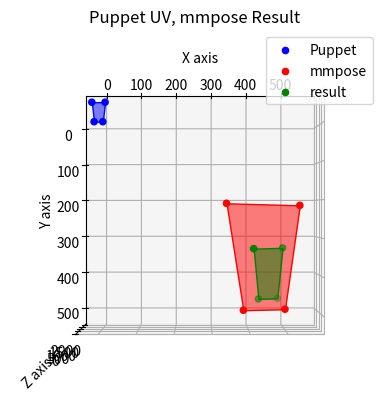

Reproduce this figure in Python.
import math
import numpy as np
from scipy import optimize
import matplotlib.pyplot as plt
from mpl_toolkits.mplot3d.art3d import Poly3DCollection

# カメラパラメータ
fx = 2.80534073
fy = 2.80228165
cx = 2.02546251
cy = 1.49613246

# パペットモデルの座標
u = -17.5
v = -50.0

puppet_uv = [
    [-17.5, -50.0],
    [17.5, -50.0],
    [-11.5, 0.0],
    [11.5, 0.0]
]

# mmpose キーポイント

mmpose_xyz = [
    [552.4551391601562, 213.7822723388672, 1970],
    [343.5639343261719, 208.13656616210938, 1970],
    [510.1123352050781, 501.71337890625, 1970],
    [391.5524597167969, 504.5362548828125, 1970]
]

A = np.array([[fx, 0, cx],
              [0, fy, cy],
              [0,  0,  1]])

# 回転行列・平行移動させて2次元化
def Rotation(params,s):
    x_angle,y_angle,z_angle,t1,t2,t3 = params
    x = math.radians(x_angle)
    y = math.radians(y_angle)
    z = math.radians(z_angle)
    rx = np.array([[1, 0, 0],
                   [0, math.cos(x), -math.sin(x)],
                   [0,  math.sin(x),  math.cos(x)]])
    ry = np.array([[math.cos(y), 0, math.sin(y)],
                   [0, 1, 0],
                   [-math.sin(y),  0,  math.cos(y)]])
    rz = np.array([[math.cos(z), -math.sin(z), 0],
                   [math.sin(z), math.cos(z), 0],
                   [0,  0,  1]])
    # rz = np.array([[1, 0, 0],
    #                [0, 1, 0],
    #                [0,  0,  1]])
    t = np.array([t1, t2, t3])
    return (rx @ ry @ rz @ s + t) @ A

# x_angle,y_angle,z_angle,t1,t2,t3を最適化
def optimization(params):
    total_error = 0
    for idx in range(len(puppet_uv)):
        u, v = puppet_uv[idx]
        s = np.array([u, v, 1])
        i = np.array(mmpose_xyz[idx])
        total_error += np.linalg.norm(Rotation(params,s) - i)
    
    return total_error

init_params = [1,1,1,1,1,1]
result = optimize.fmin(optimization,init_params)

print(f"最適化された値：{result}")

rotation_result = []
for i in range(len(puppet_uv)):
    u, v = puppet_uv[i]
    s = np.array([u, v, 0])
    rotation_result.append(Rotation(result,s))
    print(f"{(i+1)}:{Rotation(result,s)}")


# puppet_uvとmmpose_xyzと最適化したものを描写
puppet_uv = [
    [-17.5, -50.0, 1],
    [17.5, -50.0, 1],
    [-11.5, 0.0, 1],
    [11.5, 0.0, 1]
]

puppet_uv = np.array(puppet_uv)
mmpose_xyz = np.array(mmpose_xyz)
rotation_result = np.array(rotation_result)

# プロット
fig = plt.figure()

# 3Dプロットの作成
ax = fig.add_subplot(111, projection='3d')

# puppet_uvのプロット（青）
verts = [[
    puppet_uv[0], puppet_uv[1], puppet_uv[3], puppet_uv[2]
]]
ax.add_collection3d(Poly3DCollection(verts, color='blue', alpha=0.5))
ax.scatter(puppet_uv[:, 0], puppet_uv[:, 1], puppet_uv[:, 2], c='blue', label='Puppet')

# mmpose_xyzのプロット（赤）
verts = [[
    mmpose_xyz[0], mmpose_xyz[1], mmpose_xyz[3], mmpose_xyz[2]
]]
ax.add_collection3d(Poly3DCollection(verts, color='red', alpha=0.5))
ax.scatter(mmpose_xyz[:, 0], mmpose_xyz[:, 1], mmpose_xyz[:, 2], c='red', label='mmpose')

# 最適化結果のプロット（緑）
verts = [[
   rotation_result[0], rotation_result[1], rotation_result[3], rotation_result[2]
]]
ax.add_collection3d(Poly3DCollection(verts, color='green', alpha=0.5))
ax.scatter(rotation_result[:, 0], rotation_result[:, 1], rotation_result[:, 2], c='green', label='result')

# 軸ラベルの設定
ax.set_xlabel('X axis')
ax.set_ylabel('Y axis')
ax.set_zlabel('Z axis')

# タイトルと凡例
ax.set_title('Puppet UV, mmpose Result')
ax.view_init(elev=-90, azim=-90)  # Z軸から見た視点に設定
ax.legend()

# プロット表示
plt.show()
